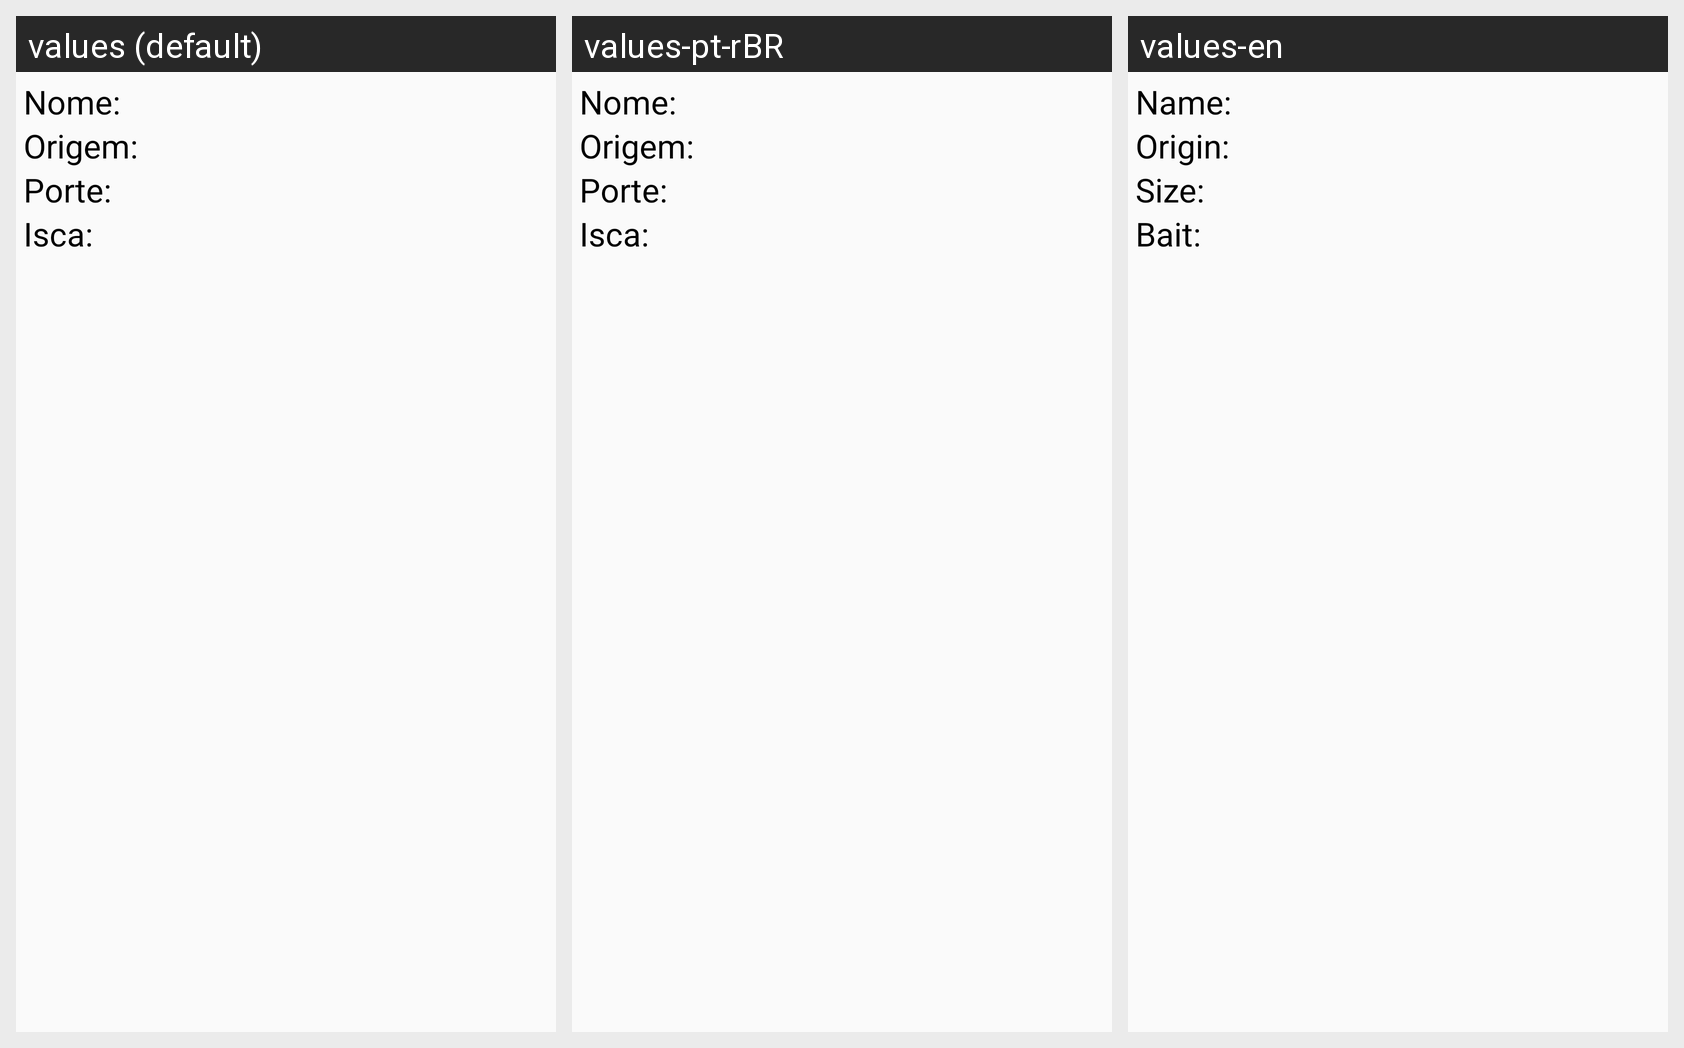

The same Android screen rendered under several of its app's locales, left to right. List the strings drawn on it with the default value and each locale's translation.
Android screen res/layout/layout_peixe.xml rendered under 3 locales, left to right: values (default), values-pt-rBR, values-en. Device: Nexus 5 (rendered at 1080×1920; each locale shown at half size, 540×960, under a caption strip naming it); theme AppTheme.
Strings drawn on this screen, with the default value and each locale's value (text and hints the layout hard-codes appear in the picture but are not listed):

nome
  values: Nome:
  values-pt-rBR: Nome:
  values-en: Name:

origem
  values: Origem:
  values-pt-rBR: Origem:
  values-en: Origin:

porte
  values: Porte:
  values-pt-rBR: Porte:
  values-en: Size:

isca
  values: Isca:
  values-pt-rBR: Isca:
  values-en: Bait:
